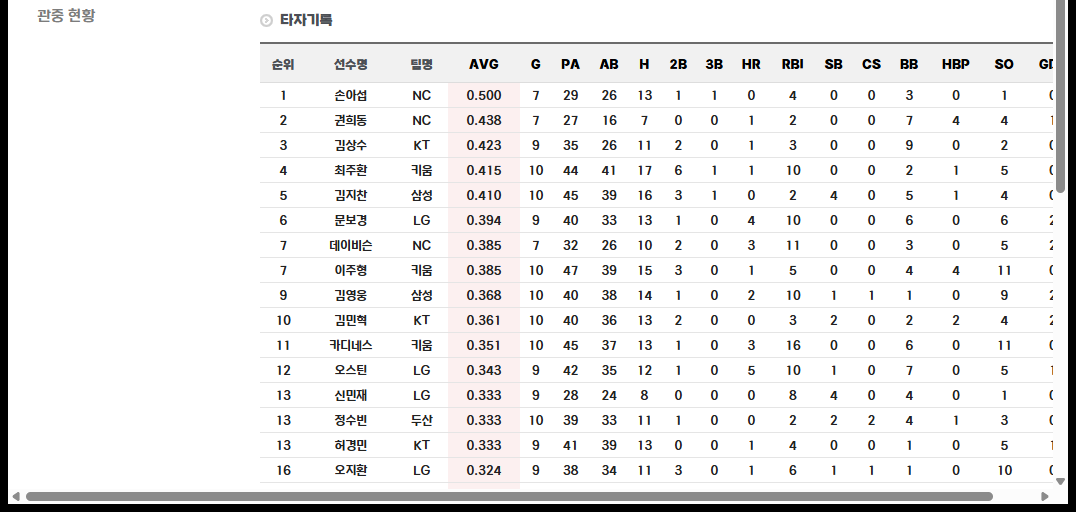
Workflow: 03_DT추출3_KBO

Step 1: get-text

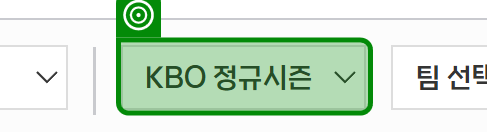
Step 2 [then]: select "KBO 정규시즌" in 'KBO 정규시즌'